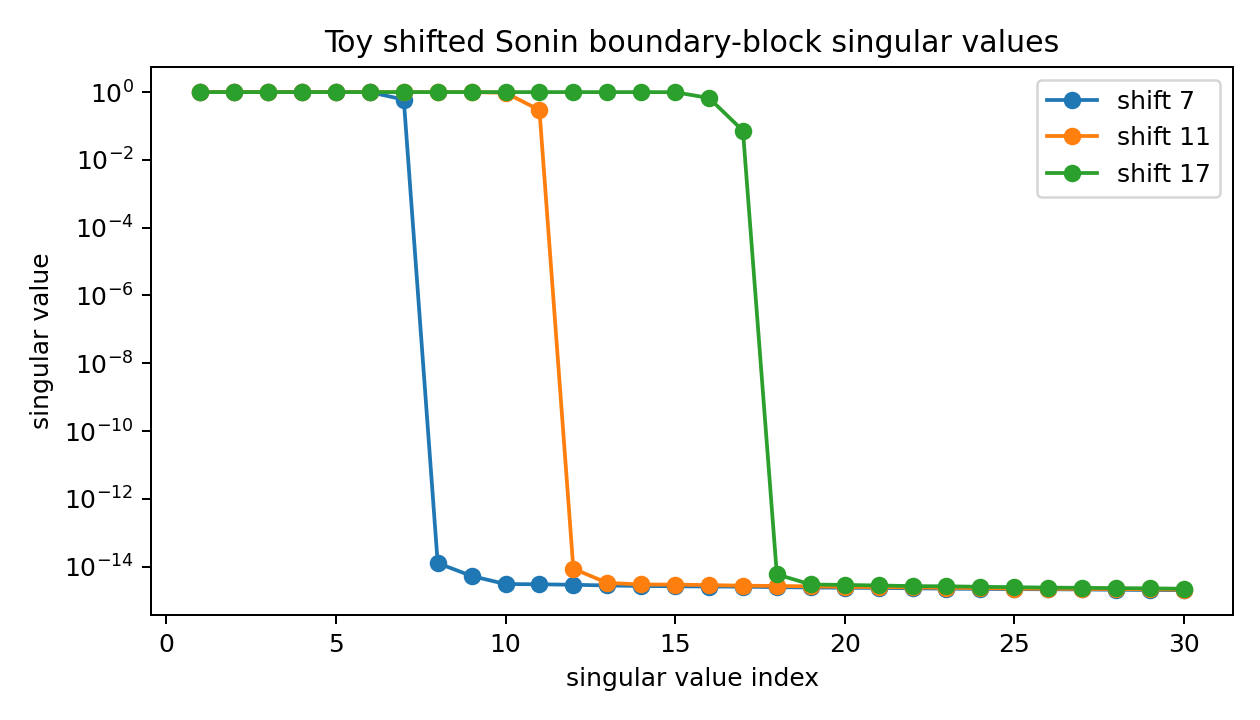

The data file committed next to this chart (first rows):
shift_cells, index, singular_value
7, 1, 1
7, 2, 1
7, 3, 1
7, 4, 1
7, 5, 1
7, 6, 0.9965
7, 7, 0.6014
7, 8, 1.2675849378694953e-14
7, 9, 5.2673833682371635e-15
7, 10, 3.049276892050531e-15
7, 11, 3.00096073398902e-15
7, 12, 2.9022615817783797e-15
7, 13, 2.7723500431550292e-15
7, 14, 2.676528153636385e-15
7, 15, 2.6204303841882043e-15
7, 16, 2.57885886808244e-15
7, 17, 2.5536260974858277e-15
7, 18, 2.4710075054396534e-15
7, 19, 2.413842156794625e-15
7, 20, 2.3724309637136e-15
7, 21, 2.348853478201315e-15
7, 22, 2.285022001049406e-15
7, 23, 2.2349782744293895e-15
7, 24, 2.1948993250221196e-15
7, 25, 2.1605947982631367e-15
7, 26, 2.1407272619058557e-15
7, 27, 2.1112007223619158e-15
7, 28, 2.06497801259486e-15
7, 29, 2.043355452746411e-15
7, 30, 2.009300216411942e-15
11, 1, 1
11, 2, 1.0
11, 3, 1
11, 4, 1
11, 5, 1
11, 6, 1
11, 7, 1
11, 8, 1
11, 9, 0.9999
11, 10, 0.9544
11, 11, 0.2957
11, 12, 8.643637271551967e-15
11, 13, 3.2959037109287984e-15
11, 14, 2.9621642323316555e-15
11, 15, 2.9310233379289654e-15
11, 16, 2.8457116486630574e-15
11, 17, 2.728459781217442e-15
11, 18, 2.6807649423081018e-15
11, 19, 2.6056088781097307e-15
11, 20, 2.5198324566791777e-15
11, 21, 2.480470421809155e-15
11, 22, 2.4355509043193205e-15
11, 23, 2.3652648678148234e-15
11, 24, 2.321040960281131e-15
11, 25, 2.2450315617057782e-15
11, 26, 2.223607012612754e-15
11, 27, 2.19225951655958e-15
11, 28, 2.178641415074511e-15
11, 29, 2.1372677724089735e-15
11, 30, 2.0897159148066706e-15
... 30 more rows
